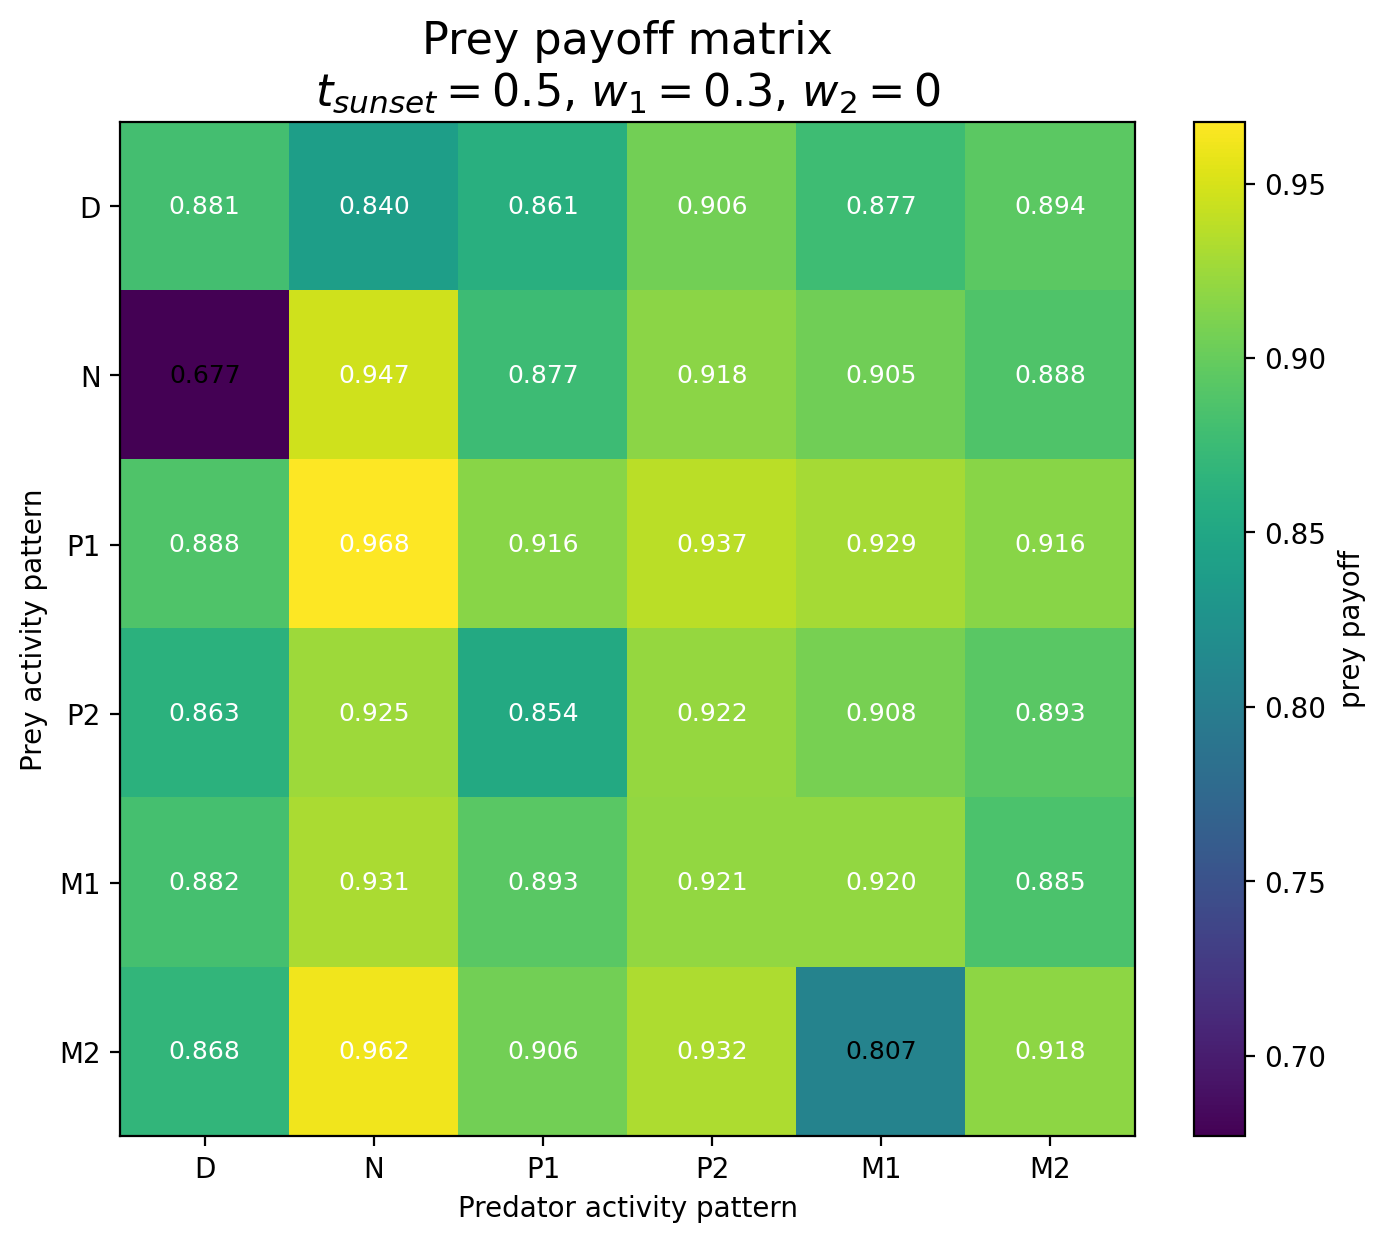

Source data for this figure (header and first rows):
Prey / Predator, D, N, P1, P2, M1, M2
D, 0.8809, 0.8398, 0.8606, 0.9055, 0.8774, 0.8941
N, 0.6768, 0.9471, 0.8768, 0.9177, 0.905, 0.8882
P1, 0.8875, 0.9678, 0.9163, 0.9375, 0.9291, 0.9162
P2, 0.863, 0.9247, 0.8535, 0.9222, 0.9079, 0.8932
M1, 0.8821, 0.931, 0.8933, 0.9206, 0.9201, 0.8851
M2, 0.8678, 0.9616, 0.9057, 0.9317, 0.807, 0.918
